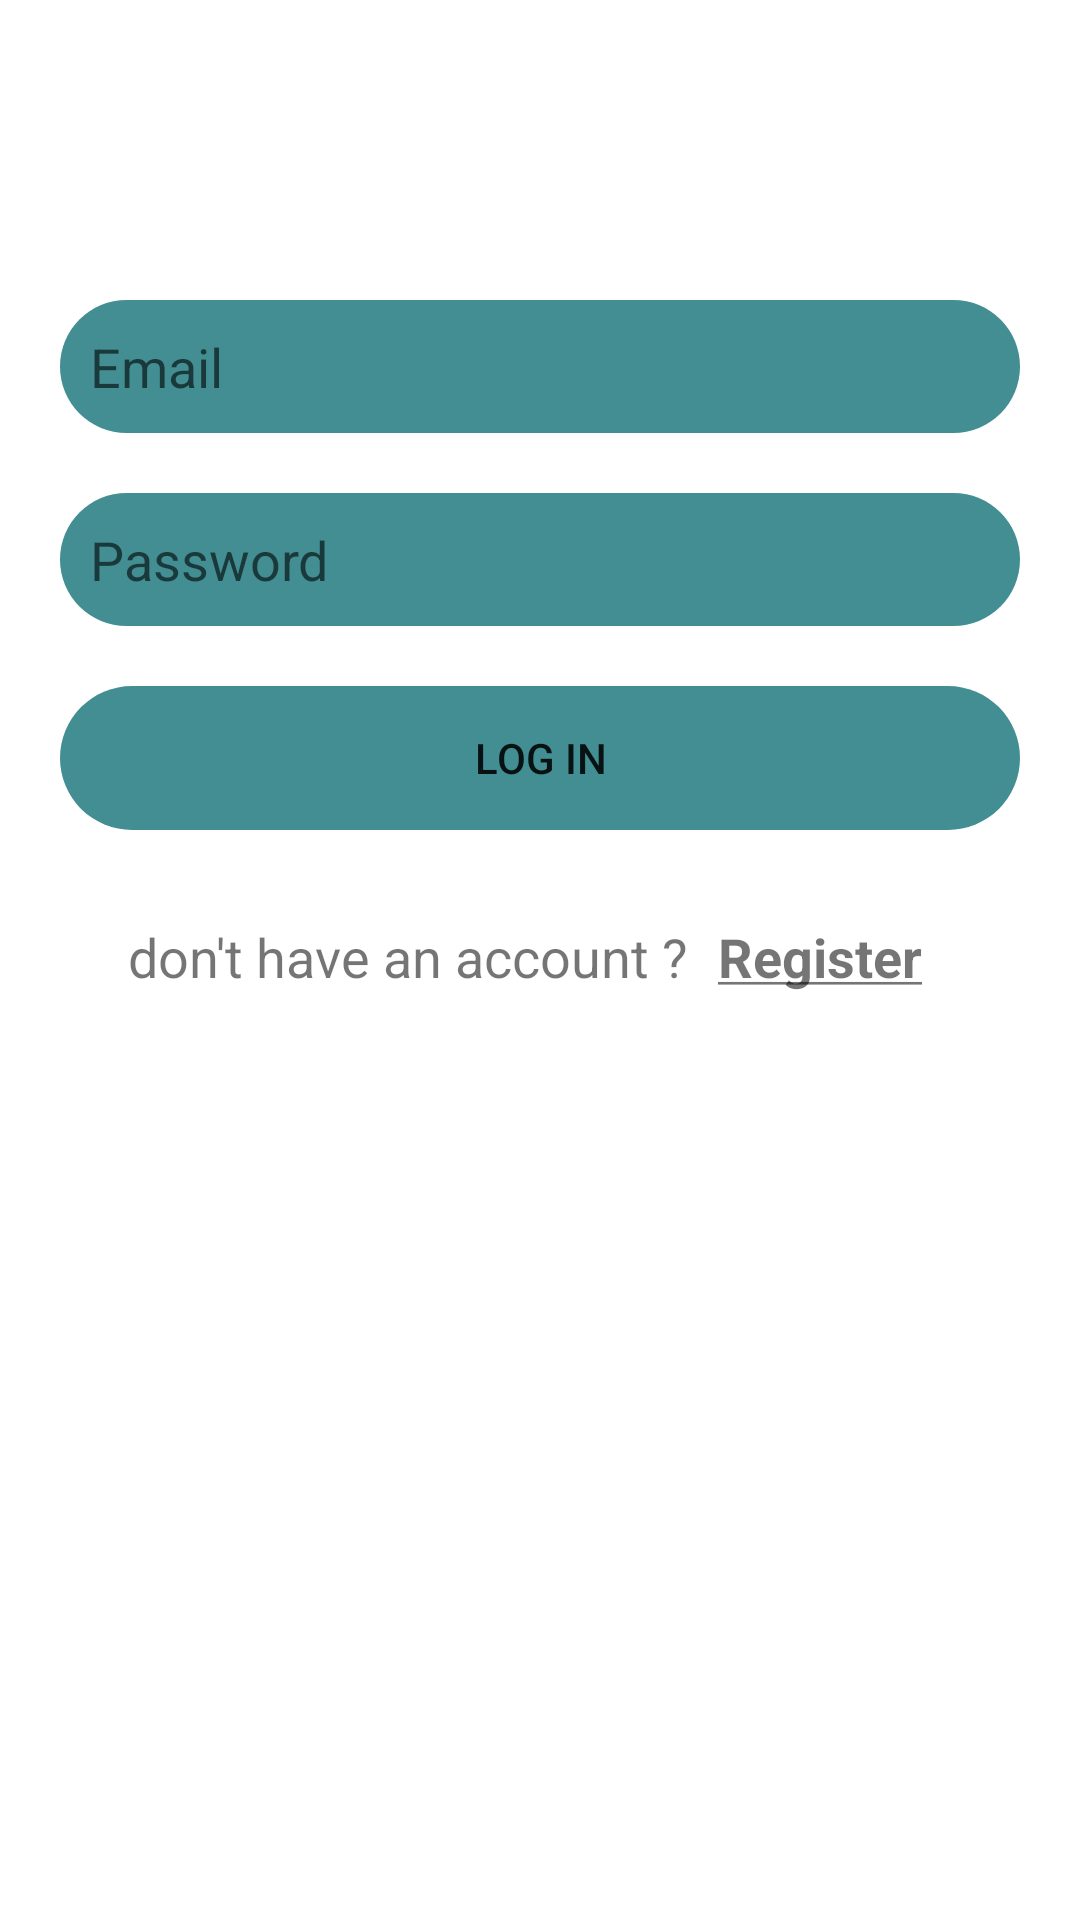

Produce the Android XML layout that renders to this screen, including the resource entries it uses.
<!-- AndroidManifest.xml: application theme Theme.MyChat -->
<!-- res/layout/fragment_login.xml -->
<?xml version="1.0" encoding="utf-8"?>
<ScrollView
    xmlns:android="http://schemas.android.com/apk/res/android"
    xmlns:app="http://schemas.android.com/apk/res-auto"
    xmlns:tools="http://schemas.android.com/tools"
    android:layout_height="match_parent"
    android:layout_width="match_parent">

    <androidx.constraintlayout.widget.ConstraintLayout
        android:layout_width="match_parent"
        android:layout_height="match_parent"
        tools:context=".screens.LoginFragment">


        <EditText
            android:id="@+id/login_email"
            android:layout_width="match_parent"
            android:layout_height="wrap_content"
            android:layout_marginStart="20dp"
            android:layout_marginTop="100dp"
            android:layout_marginEnd="20dp"
            android:layout_marginBottom="20dp"
            android:background="@drawable/rounded_shape"
            android:backgroundTint="?attr/colorSecondaryVariant"
            android:hint="@string/email"
            android:inputType="textEmailAddress"
            android:padding="10dp"
            android:textColor="?attr/colorOnSecondary"
            app:layout_constraintEnd_toEndOf="parent"
            app:layout_constraintStart_toStartOf="parent"
            app:layout_constraintTop_toTopOf="parent" />


        <EditText
            android:id="@+id/login_password"
            android:layout_width="match_parent"
            android:layout_height="wrap_content"
            android:layout_below="@+id/login_email"
            android:layout_margin="20dp"
            android:background="@drawable/rounded_shape"
            android:backgroundTint="?attr/colorSecondaryVariant"
            android:hint="@string/password"
            android:inputType="textPassword"
            android:padding="10dp"
            android:textColor="?attr/colorOnSecondary"
            app:layout_constraintEnd_toEndOf="parent"
            app:layout_constraintStart_toStartOf="parent"
            app:layout_constraintTop_toBottomOf="@id/login_email" />

        <Button
            android:id="@+id/login_button"
            android:layout_width="match_parent"
            android:layout_height="wrap_content"
            android:layout_below="@+id/login_password"
            android:layout_margin="20dp"
            android:background="@drawable/rounded_shape"
            android:backgroundTint="?attr/colorSecondaryVariant"
            android:padding="10dp"
            android:text="Log in"
            app:layout_constraintEnd_toEndOf="parent"
            app:layout_constraintStart_toStartOf="parent"
            app:layout_constraintTop_toBottomOf="@+id/login_password" />

        <LinearLayout
            android:id="@+id/ll_login"
            android:layout_width="wrap_content"
            android:layout_height="wrap_content"
            android:layout_marginTop="20dp"
            android:orientation="horizontal"
            app:layout_constraintEnd_toEndOf="@+id/login_button"
            app:layout_constraintStart_toStartOf="@+id/login_button"
            app:layout_constraintTop_toBottomOf="@+id/login_button">

            <TextView
                android:id="@+id/text"
                android:layout_width="wrap_content"
                android:layout_height="wrap_content"
                android:paddingVertical="10dp"
                android:text="@string/don_t_have_an_account"
                android:textSize="18sp"
                app:layout_constraintStart_toStartOf="parent"
                app:layout_constraintTop_toBottomOf="@+id/login_button" />

            <TextView
                android:id="@+id/Signin_text"
                android:layout_width="wrap_content"
                android:layout_height="wrap_content"
                android:padding="10dp"
                android:text="@string/register"
                android:textSize="18sp"
                android:textStyle="bold"
                />

        </LinearLayout>



        <ProgressBar
            android:id="@+id/login_progress_bar"
            android:layout_width="wrap_content"
            android:layout_height="wrap_content"
            android:layout_centerInParent="true"
            android:visibility="gone"
            android:layout_marginTop="20dp"
            app:layout_constraintBottom_toBottomOf="parent"
            app:layout_constraintEnd_toEndOf="parent"
            app:layout_constraintStart_toStartOf="parent"
            app:layout_constraintTop_toBottomOf="@+id/ll_login" />

    </androidx.constraintlayout.widget.ConstraintLayout>
</ScrollView>
<!-- resources referenced by this layout -->
<resources>
  <!-- drawable rounded_shape (drawable) -->
  <?xml version="1.0" encoding="utf-8"?>
  <shape
      xmlns:android="http://schemas.android.com/apk/res/android">
      <corners android:radius="25dp"/>
  </shape>
  <string name="don_t_have_an_account">don\'t have an account ?</string>
  <string name="email">Email</string>
  <string name="password">Password</string>
  <string name="register"><u>Register</u></string>
  <style name="Theme.MyChat" parent="Theme.MaterialComponents.DayNight.NoActionBar">
          
          <item name="colorPrimary">@color/primaryColor</item>
          <item name="colorPrimaryVariant">@color/primaryLightColor</item>
          <item name="colorOnPrimary">@color/primaryTextColor</item>
          
          <item name="colorSecondary">@color/secondaryColor</item>
          <item name="colorSecondaryVariant">@color/secondaryLightColor</item>
          <item name="colorOnSecondary">@color/secondaryTextColor</item>
          
          <item name="android:statusBarColor" tools:targetApi="l">?attr/colorPrimaryVariant</item>
          
      </style>
  <color name="primaryColor">#e91e63</color>
  <color name="primaryLightColor">#ff6090</color>
  <color name="primaryTextColor">#ffffff</color>
  <color name="secondaryColor">#006064</color>
  <color name="secondaryLightColor">#428e92</color>
  <color name="secondaryTextColor">#ffffff</color>
</resources>
